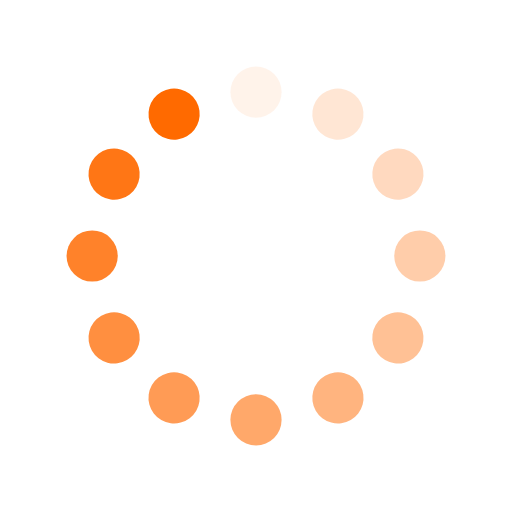
t = 0.00 s
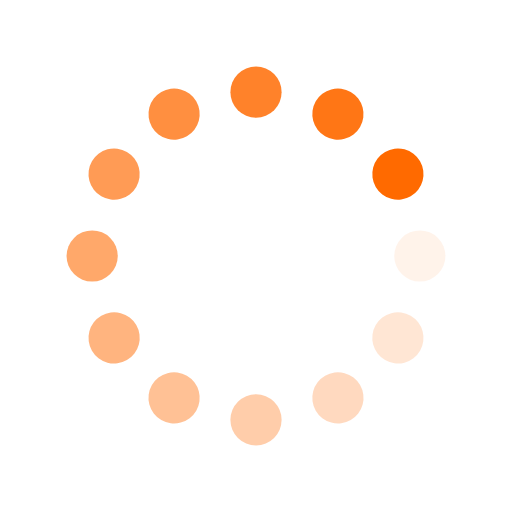
t = 0.25 s
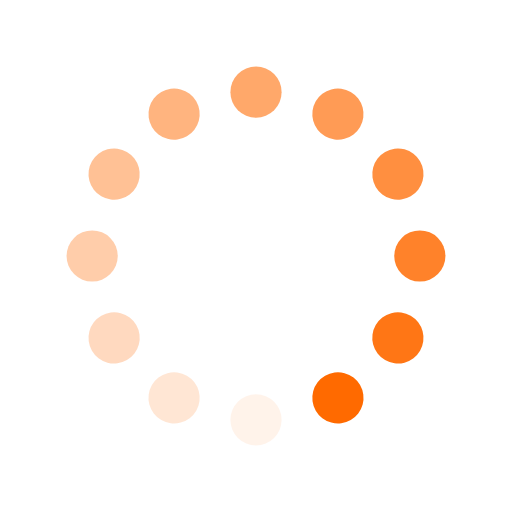
t = 0.50 s
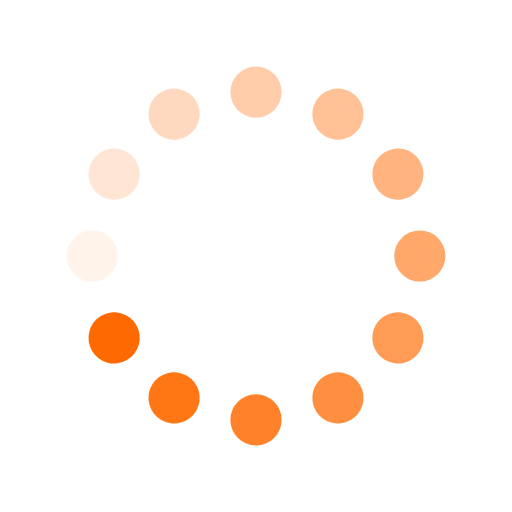
t = 0.75 s

The animated SVG that drew these frames (rendered in a browser with its animation timeline set to each time). Animation: 12 SMIL elements (animate=12); one cycle of 1.00 s, repeats indefinitely.

<svg xmlns="http://www.w3.org/2000/svg" viewBox="0 0 100 100" preserveAspectRatio="xMidYMid" width="100" height="100" style="shape-rendering: auto; display: block; background: rgb(255, 255, 255);" xmlns:xlink="http://www.w3.org/1999/xlink"><g><g transform="rotate(0 50 50)">
  <rect fill="#ff6a00" height="10" width="10" ry="5" rx="5" y="13" x="45">
    <animate repeatCount="indefinite" begin="-0.9166666666666666s" dur="1s" keyTimes="0;1" values="1;0" attributeName="opacity"></animate>
  </rect>
</g><g transform="rotate(30 50 50)">
  <rect fill="#ff6a00" height="10" width="10" ry="5" rx="5" y="13" x="45">
    <animate repeatCount="indefinite" begin="-0.8333333333333334s" dur="1s" keyTimes="0;1" values="1;0" attributeName="opacity"></animate>
  </rect>
</g><g transform="rotate(60 50 50)">
  <rect fill="#ff6a00" height="10" width="10" ry="5" rx="5" y="13" x="45">
    <animate repeatCount="indefinite" begin="-0.75s" dur="1s" keyTimes="0;1" values="1;0" attributeName="opacity"></animate>
  </rect>
</g><g transform="rotate(90 50 50)">
  <rect fill="#ff6a00" height="10" width="10" ry="5" rx="5" y="13" x="45">
    <animate repeatCount="indefinite" begin="-0.6666666666666666s" dur="1s" keyTimes="0;1" values="1;0" attributeName="opacity"></animate>
  </rect>
</g><g transform="rotate(120 50 50)">
  <rect fill="#ff6a00" height="10" width="10" ry="5" rx="5" y="13" x="45">
    <animate repeatCount="indefinite" begin="-0.5833333333333334s" dur="1s" keyTimes="0;1" values="1;0" attributeName="opacity"></animate>
  </rect>
</g><g transform="rotate(150 50 50)">
  <rect fill="#ff6a00" height="10" width="10" ry="5" rx="5" y="13" x="45">
    <animate repeatCount="indefinite" begin="-0.5s" dur="1s" keyTimes="0;1" values="1;0" attributeName="opacity"></animate>
  </rect>
</g><g transform="rotate(180 50 50)">
  <rect fill="#ff6a00" height="10" width="10" ry="5" rx="5" y="13" x="45">
    <animate repeatCount="indefinite" begin="-0.4166666666666667s" dur="1s" keyTimes="0;1" values="1;0" attributeName="opacity"></animate>
  </rect>
</g><g transform="rotate(210 50 50)">
  <rect fill="#ff6a00" height="10" width="10" ry="5" rx="5" y="13" x="45">
    <animate repeatCount="indefinite" begin="-0.3333333333333333s" dur="1s" keyTimes="0;1" values="1;0" attributeName="opacity"></animate>
  </rect>
</g><g transform="rotate(240 50 50)">
  <rect fill="#ff6a00" height="10" width="10" ry="5" rx="5" y="13" x="45">
    <animate repeatCount="indefinite" begin="-0.25s" dur="1s" keyTimes="0;1" values="1;0" attributeName="opacity"></animate>
  </rect>
</g><g transform="rotate(270 50 50)">
  <rect fill="#ff6a00" height="10" width="10" ry="5" rx="5" y="13" x="45">
    <animate repeatCount="indefinite" begin="-0.16666666666666666s" dur="1s" keyTimes="0;1" values="1;0" attributeName="opacity"></animate>
  </rect>
</g><g transform="rotate(300 50 50)">
  <rect fill="#ff6a00" height="10" width="10" ry="5" rx="5" y="13" x="45">
    <animate repeatCount="indefinite" begin="-0.08333333333333333s" dur="1s" keyTimes="0;1" values="1;0" attributeName="opacity"></animate>
  </rect>
</g><g transform="rotate(330 50 50)">
  <rect fill="#ff6a00" height="10" width="10" ry="5" rx="5" y="13" x="45">
    <animate repeatCount="indefinite" begin="0s" dur="1s" keyTimes="0;1" values="1;0" attributeName="opacity"></animate>
  </rect>
</g><g></g></g><!-- [ldio] generated by https://loading.io --></svg>
